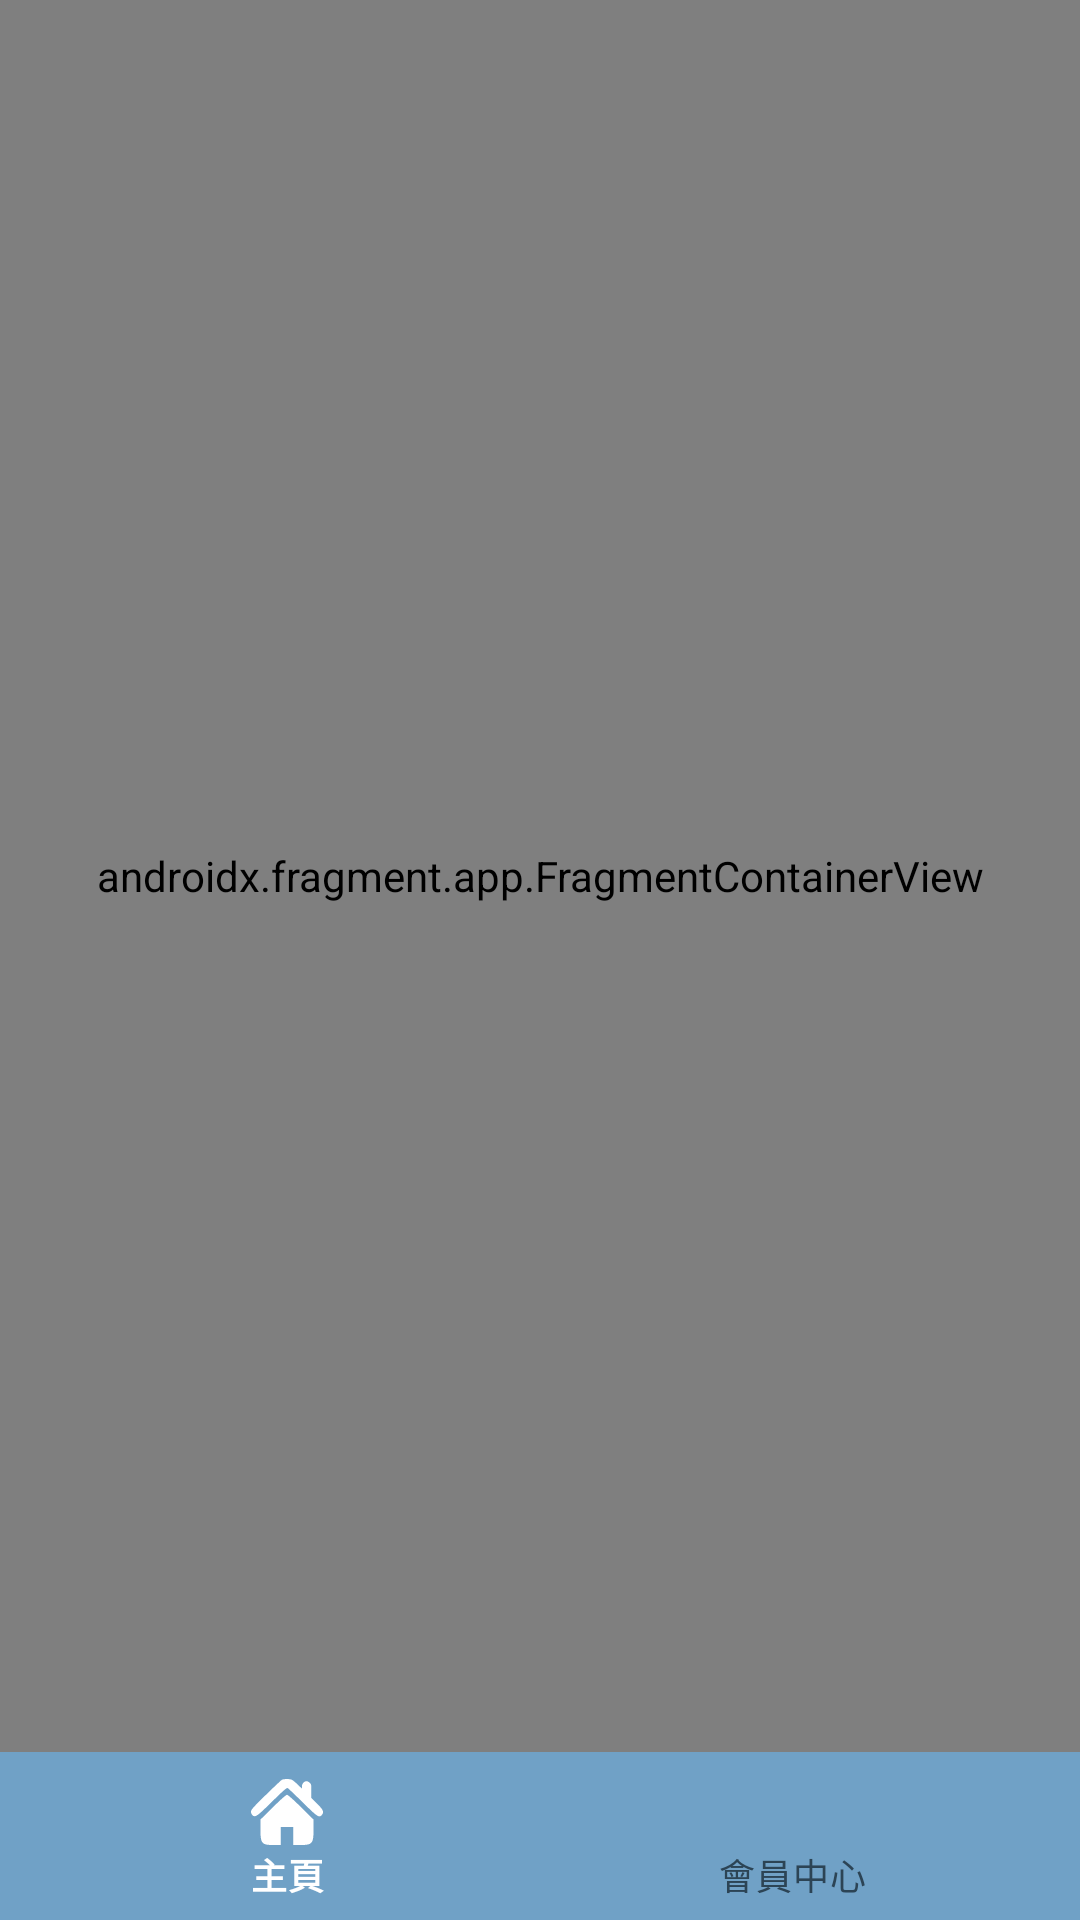

The Android layout XML behind this screen, and the referenced resources:
<!-- AndroidManifest.xml: application theme Theme.TwinsSum -->
<!-- res/layout/activity_main.xml -->
<?xml version="1.0" encoding="utf-8"?>
<androidx.constraintlayout.widget.ConstraintLayout xmlns:android="http://schemas.android.com/apk/res/android"
    xmlns:app="http://schemas.android.com/apk/res-auto"
    xmlns:tools="http://schemas.android.com/tools"
    android:layout_width="match_parent"
    android:layout_height="match_parent"
    tools:context=".ui.MainActivity">

    <androidx.fragment.app.FragmentContainerView
        android:id="@+id/fcv"
        android:name="androidx.navigation.fragment.NavHostFragment"
        android:layout_width="0dp"
        android:layout_height="0dp"
        app:defaultNavHost="true"
        app:layout_constraintBottom_toTopOf="@+id/bnv"
        app:layout_constraintEnd_toEndOf="parent"
        app:layout_constraintStart_toStartOf="parent"
        app:layout_constraintTop_toTopOf="parent"
        app:navGraph="@navigation/center_navigation"
        tools:layout="@layout/fragment_home"/>

    <com.google.android.material.bottomnavigation.BottomNavigationView
        android:id="@+id/bnv"
        style="@style/Widget.MaterialComponents.BottomNavigationView.PrimarySurface"
        android:layout_width="match_parent"
        android:layout_height="?android:attr/actionBarSize"
        android:background="@color/theme"
        app:itemIconTint="@color/sel_menu"
        app:itemTextColor="@color/sel_menu"
        app:labelVisibilityMode="labeled"
        app:layout_constraintBottom_toBottomOf="parent"
        app:layout_constraintStart_toStartOf="parent"
        app:menu="@menu/center_menu" />
</androidx.constraintlayout.widget.ConstraintLayout>
<!-- res/layout/fragment_home.xml (included above) -->
<?xml version="1.0" encoding="utf-8"?>
<androidx.constraintlayout.widget.ConstraintLayout xmlns:android="http://schemas.android.com/apk/res/android"
    xmlns:app="http://schemas.android.com/apk/res-auto"
    android:layout_width="match_parent"
    android:layout_height="match_parent">

    <include
        android:id="@+id/toolbar"
        layout="@layout/toolbar"
        app:layout_constraintEnd_toEndOf="parent"
        app:layout_constraintStart_toStartOf="parent"
        app:layout_constraintTop_toTopOf="parent" />

    <TextView
        android:id="@+id/tv_title"
        android:layout_width="0dp"
        android:layout_height="0dp"
        android:layout_marginTop="@dimen/const_16dp"
        android:autoSizeMinTextSize="1sp"
        android:autoSizeTextType="uniform"
        android:gravity="center"
        android:text="歡迎使用\n腦中風動脈取栓術視訊輔助系統"
        android:textColor="@color/black"
        app:layout_constraintDimensionRatio="1:0.2"
        app:layout_constraintEnd_toEndOf="parent"
        app:layout_constraintStart_toStartOf="parent"
        app:layout_constraintTop_toBottomOf="@+id/toolbar"
        app:layout_constraintWidth_percent="0.875" />

    <TextView
        android:id="@+id/tv_create"
        style="@style/home_bt"
        android:layout_marginTop="26dp"
        android:text="@string/create_meeting_room"
        app:layout_constraintBottom_toTopOf="@+id/tv_enter"
        app:layout_constraintEnd_toEndOf="parent"
        app:layout_constraintStart_toStartOf="parent"
        app:layout_constraintTop_toBottomOf="@+id/tv_title"
        app:layout_constraintWidth_percent="0.7" />

    <TextView
        android:id="@+id/tv_enter"
        style="@style/home_bt"
        android:text="@string/enter_meeting"
        app:layout_constraintBottom_toTopOf="@+id/tv_demand"
        app:layout_constraintEnd_toEndOf="@+id/tv_create"
        app:layout_constraintStart_toStartOf="@+id/tv_create"
        app:layout_constraintTop_toBottomOf="@+id/tv_create" />

    <TextView
        android:id="@+id/tv_demand"
        style="@style/home_bt"
        android:text="轉院病患資料輸入/查詢"
        app:layout_constraintBottom_toTopOf="@+id/tv_record"
        app:layout_constraintEnd_toEndOf="@+id/tv_create"
        app:layout_constraintStart_toStartOf="@+id/tv_create"
        app:layout_constraintTop_toBottomOf="@+id/tv_enter" />

    <TextView
        android:id="@+id/tv_record"
        style="@style/home_bt"
        android:text="打卡與紀錄"
        app:layout_constraintBottom_toBottomOf="parent"
        app:layout_constraintEnd_toEndOf="@+id/tv_create"
        app:layout_constraintStart_toStartOf="@+id/tv_create"
        app:layout_constraintTop_toBottomOf="@+id/tv_demand" />
</androidx.constraintlayout.widget.ConstraintLayout>
<!-- res/layout/toolbar.xml (included above) -->
<?xml version="1.0" encoding="utf-8"?>
<androidx.constraintlayout.widget.ConstraintLayout xmlns:android="http://schemas.android.com/apk/res/android"
    xmlns:app="http://schemas.android.com/apk/res-auto"
    xmlns:tools="http://schemas.android.com/tools"
    android:layout_width="match_parent"
    android:layout_height="48dp"
    android:background="@color/theme">

    <androidx.appcompat.widget.AppCompatImageView
        android:id="@+id/iv_arrow"
        android:layout_width="0dp"
        android:layout_height="0dp"
        android:layout_marginStart="10dp"
        android:src="@drawable/icon_arrow"
        android:visibility="invisible"
        app:layout_constraintBottom_toBottomOf="@+id/tv_title"
        app:layout_constraintDimensionRatio="1:1"
        app:layout_constraintStart_toStartOf="parent"
        app:layout_constraintTop_toTopOf="@+id/tv_title"
        app:tint="@color/white" />

    <TextView
        android:id="@+id/tv_title"
        android:layout_width="0dp"
        android:layout_height="0dp"
        android:autoSizeMinTextSize="1sp"
        android:autoSizeTextType="uniform"
        android:gravity="center"
        android:textColor="@color/white"
        app:layout_constraintBottom_toBottomOf="parent"
        app:layout_constraintEnd_toEndOf="parent"
        app:layout_constraintHeight_percent="0.6"
        app:layout_constraintStart_toStartOf="parent"
        app:layout_constraintTop_toTopOf="parent"
        tools:text="首頁" />
</androidx.constraintlayout.widget.ConstraintLayout>
<!-- resources referenced by this layout -->
<resources>
  <color name="black">#FF000000</color>
  <color name="theme">#70A1C6</color>
  <color name="white">#FFFFFFFF</color>
  <dimen name="const_16dp">16dp</dimen>
  <string name="create_meeting_room">建立轉院評估會議室</string>
  <string name="enter_meeting">進入會議室</string>
  <style name="home_bt">
          <item name="android:layout_width">0dp</item>
          <item name="android:layout_height">wrap_content</item>
          <item name="android:background">@drawable/s_bt_gray</item>
          <item name="android:paddingTop">32dp</item>
          <item name="android:paddingBottom">32dp</item>
          <item name="android:gravity">center</item>
          <item name="android:textColor">@color/black</item>
          <item name="android:textSize">@dimen/txt_size_22dp</item>
      </style>
  <style name="Theme.TwinsSum" parent="Base.Theme.TwinsSum" />
  <dimen name="txt_size_22dp">22dp</dimen>
  <style name="Base.Theme.TwinsSum" parent="Theme.Material3.Light.NoActionBar">
          
          
          <item name="colorPrimary">@color/theme</item>
          <item name="colorPrimaryDark">@color/theme</item>
          <item name="colorAccent">@color/theme</item>
      </style>
</resources>
